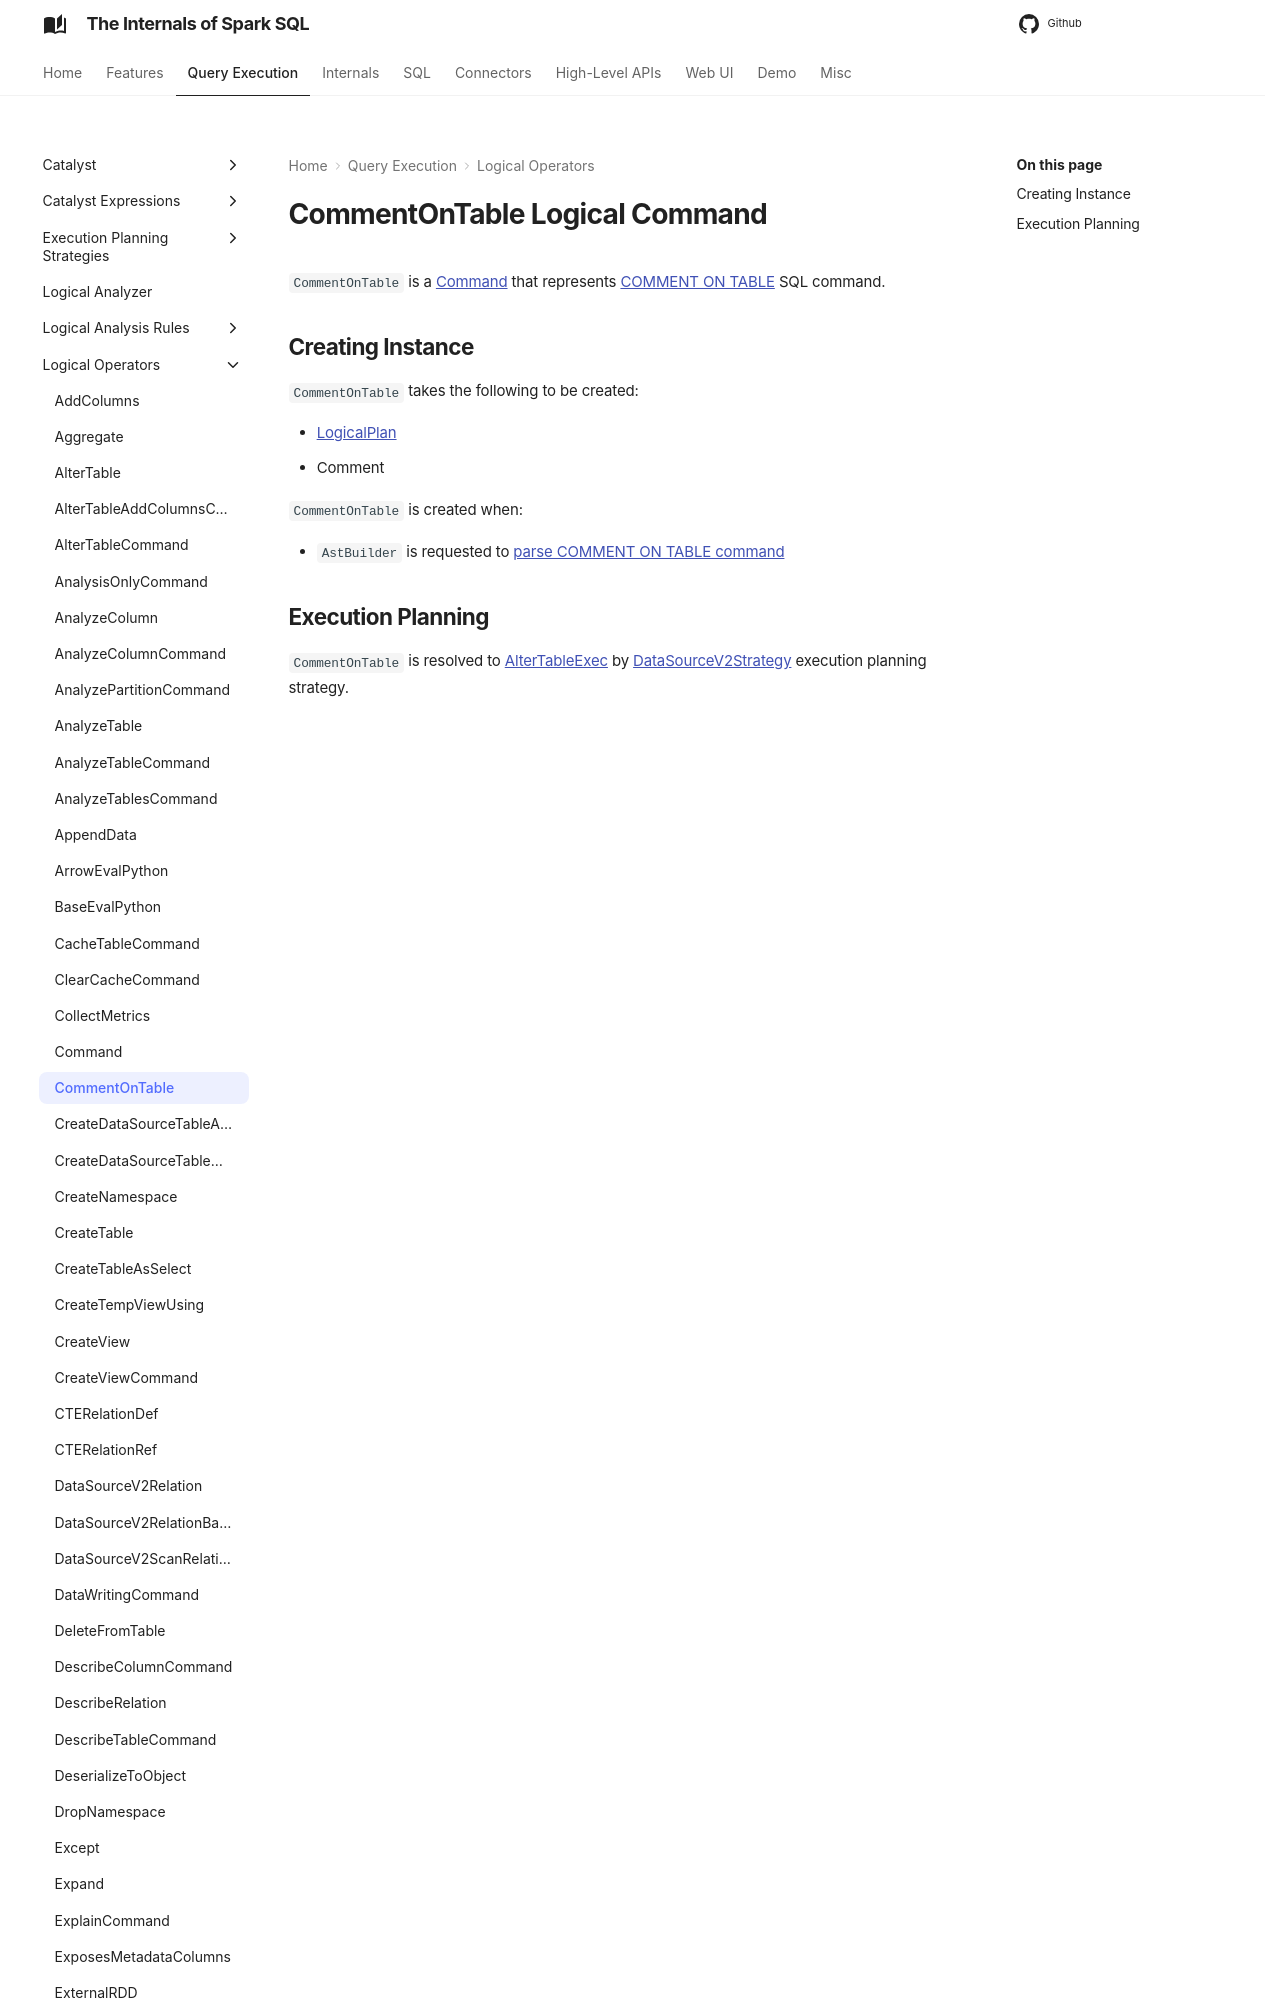

repository: japila-books/spark-sql-internals · page: logical-operators/CommentOnTable/index.html · generator: mkdocs

---
title: CommentOnTable
---

# CommentOnTable Logical Command

`CommentOnTable` is a [Command](Command.md) that represents [COMMENT ON TABLE](../sql/AstBuilder.md#visitCommentTable) SQL command.

## Creating Instance
